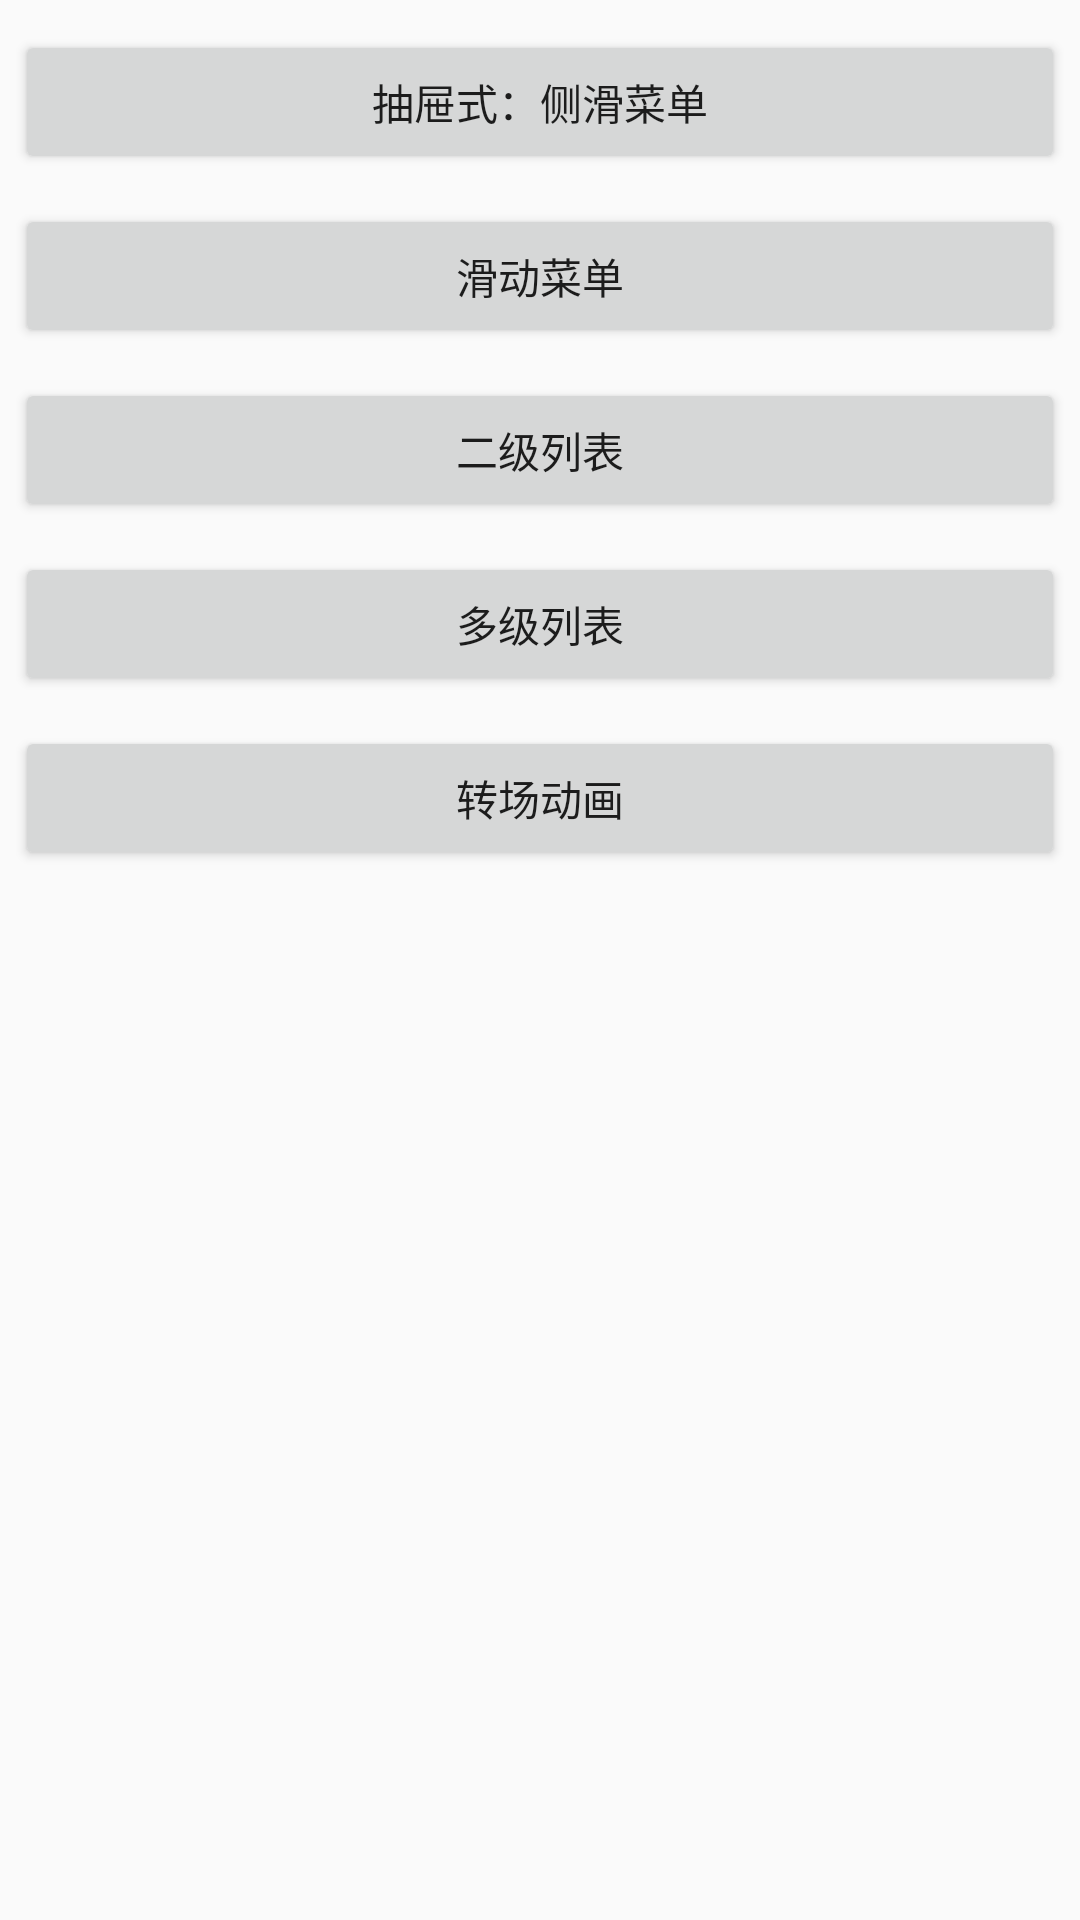

Layout XML and referenced resources for this Android screen:
<!-- AndroidManifest.xml: application theme AppTheme -->
<!-- res/layout/activity_home_pager.xml -->
<?xml version="1.0" encoding="utf-8"?>
<LinearLayout xmlns:android="http://schemas.android.com/apk/res/android"
    android:layout_width="match_parent"
    android:layout_height="match_parent"
    android:orientation="vertical">

    <Button
        android:id="@+id/btn"
        android:layout_width="match_parent"
        android:layout_height="wrap_content"
        android:layout_marginLeft="5dp"
        android:layout_marginRight="5dp"
        android:layout_marginTop="10dp"
        android:text="抽屉式：侧滑菜单" />

    <Button
        android:id="@+id/bt"
        android:layout_width="match_parent"
        android:layout_height="wrap_content"
        android:layout_marginLeft="5dp"
        android:layout_marginRight="5dp"
        android:layout_marginTop="10dp"
        android:text="滑动菜单" />

    <Button
        android:id="@+id/bt_list"
        android:layout_width="match_parent"
        android:layout_height="wrap_content"
        android:layout_marginLeft="5dp"
        android:layout_marginRight="5dp"
        android:layout_marginTop="10dp"
        android:text="二级列表" />

    <Button
        android:id="@+id/btn_list"
        android:layout_width="match_parent"
        android:layout_height="wrap_content"
        android:layout_marginLeft="5dp"
        android:layout_marginRight="5dp"
        android:layout_marginTop="10dp"
        android:text="多级列表" />

    <Button
        android:id="@+id/btn_animation"
        android:layout_width="match_parent"
        android:layout_height="wrap_content"
        android:layout_marginLeft="5dp"
        android:layout_marginRight="5dp"
        android:layout_marginTop="10dp"
        android:text="转场动画" />
</LinearLayout>
<!-- resources referenced by this layout -->
<resources>
  <style name="AppTheme" parent="Theme.AppCompat.Light.DarkActionBar">
          
          <item name="colorPrimary">@color/colorPrimary</item>
          <item name="colorPrimaryDark">@color/colorPrimaryDark</item>
          <item name="colorAccent">@color/colorAccent</item>
      </style>
  <color name="colorPrimary">#AF0303</color>
  <color name="colorPrimaryDark">#AF0303</color>
  <color name="colorAccent">#d32114</color>
</resources>
